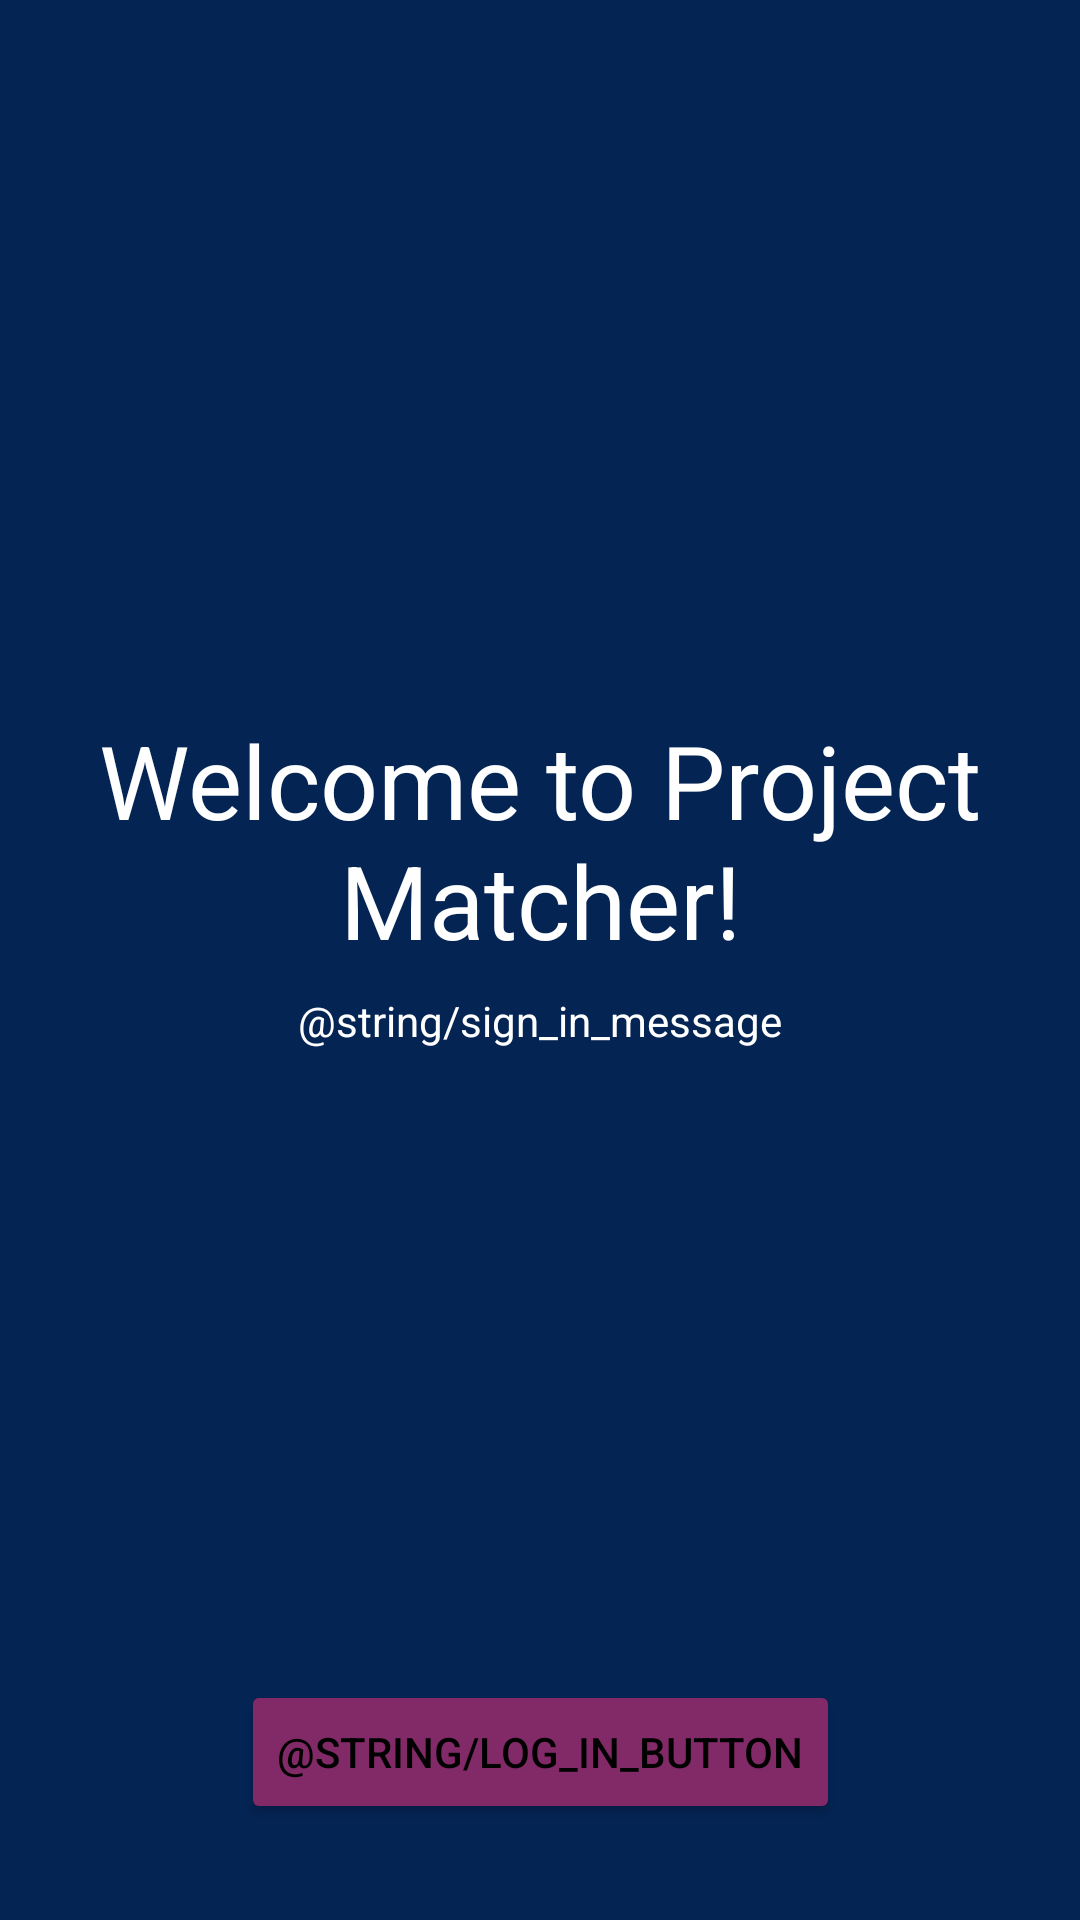

Reconstruct the res/layout file that produces this screen, plus the resources it refers to.
<!-- AndroidManifest.xml: application theme Theme.Project_matcher -->
<!-- res/layout/activity_auth.xml -->
<?xml version="1.0" encoding="utf-8"?>
<androidx.constraintlayout.widget.ConstraintLayout xmlns:android="http://schemas.android.com/apk/res/android"
    xmlns:app="http://schemas.android.com/apk/res-auto"
    xmlns:tools="http://schemas.android.com/tools"
    android:layout_width="match_parent"
    android:layout_height="match_parent"
    tools:context=".activities.AuthenticateActivity"
    android:background="@color/blue_primary">

    <com.google.android.material.progressindicator.LinearProgressIndicator
        android:id="@+id/piAuthLoading"
        android:layout_width="wrap_content"
        android:layout_height="wrap_content"
        android:indeterminate="true"
        android:visibility="gone"
        app:layout_constraintBottom_toBottomOf="parent"
        app:layout_constraintEnd_toEndOf="parent"
        app:layout_constraintHorizontal_bias="0.5"
        app:layout_constraintStart_toStartOf="parent"
        app:layout_constraintTop_toTopOf="parent" />

    <TextView
        android:id="@+id/tvWelcome"
        android:layout_width="wrap_content"
        android:layout_height="wrap_content"
        android:text="Welcome to Project Matcher!"
        android:textAlignment="center"
        android:textColor="@color/white"
        android:textAppearance="@style/TextAppearance.AppCompat.Display1"
        app:layout_constraintBottom_toTopOf="@+id/btnLogin"
        app:layout_constraintEnd_toEndOf="parent"
        app:layout_constraintHorizontal_bias="0.0"
        app:layout_constraintStart_toStartOf="parent"
        app:layout_constraintTop_toTopOf="parent"
        />

    <TextView
        android:id="@+id/tvLogin"
        android:layout_width="wrap_content"
        android:layout_height="wrap_content"
        android:layout_marginTop="@dimen/subheaderMargin"
        android:text="@string/sign_in_message"
        android:textColor="@color/white"
        app:layout_constraintEnd_toEndOf="parent"
        app:layout_constraintHorizontal_bias="0.5"
        app:layout_constraintStart_toStartOf="parent"
        app:layout_constraintTop_toBottomOf="@+id/tvWelcome" />

    <Button
        android:id="@+id/btnLogin"
        android:layout_width="wrap_content"
        android:layout_height="wrap_content"
        android:layout_marginBottom="@dimen/loginButtonMargin"
        android:text="@string/log_in_button"
        android:backgroundTint="@color/purple_secondary"
        app:layout_constraintBottom_toBottomOf="parent"
        app:layout_constraintEnd_toEndOf="parent"
        app:layout_constraintHorizontal_bias="0.5"
        app:layout_constraintStart_toStartOf="parent" />
</androidx.constraintlayout.widget.ConstraintLayout>
<!-- resources referenced by this layout -->
<resources>
  <color name="blue_primary">#042454</color>
  <color name="purple_secondary">#812A67</color>
  <color name="white">#FFFFFFFF</color>
  <dimen name="loginButtonMargin">32dp</dimen>
  <dimen name="subheaderMargin">8dp</dimen>
  <style name="Theme.Project_matcher" parent="Theme.MaterialComponents.DayNight.DarkActionBar">
          
          <item name="colorPrimary">@color/blue_primary</item>
          <item name="colorPrimaryVariant">@color/blue_primary</item>
          <item name="colorOnPrimary">@color/white</item>
          
          <item name="colorSecondary">@color/purple_secondary</item>
          <item name="colorSecondaryVariant">@color/purple_secondary</item>
          <item name="colorOnSecondary">@color/white</item>
          
          <item name="android:statusBarColor" tools:targetApi="l">?attr/colorSecondary</item>
  
          
          <item name="android:actionBarStyle">@style/MyActionBar</item>
          
          <item name="actionBarStyle">@style/MyActionBar</item>
          <item name="android:textColorPrimary">@color/black</item>
          <item name="android:textColor">@color/black</item>
          <item name="android:textColorTertiary">@color/black</item>
      </style>
  <style name="MyActionBar" parent="@style/Widget.AppCompat.Light.ActionBar.Solid.Inverse">
          <item name="android:background">@drawable/action_bar_bg</item>
          <item name="background">@drawable/action_bar_bg</item>
      </style>
  <color name="black">#FF000000</color>
  <!-- drawable action_bar_bg (drawable) -->
  <?xml version="1.0" encoding="utf-8"?>
  <shape xmlns:android="http://schemas.android.com/apk/res/android">
      <gradient
          android:angle="90"
          android:type="linear"
          android:endColor="@color/purple_secondary"
          android:startColor="@color/blue_primary"
        />
  </shape>
</resources>
